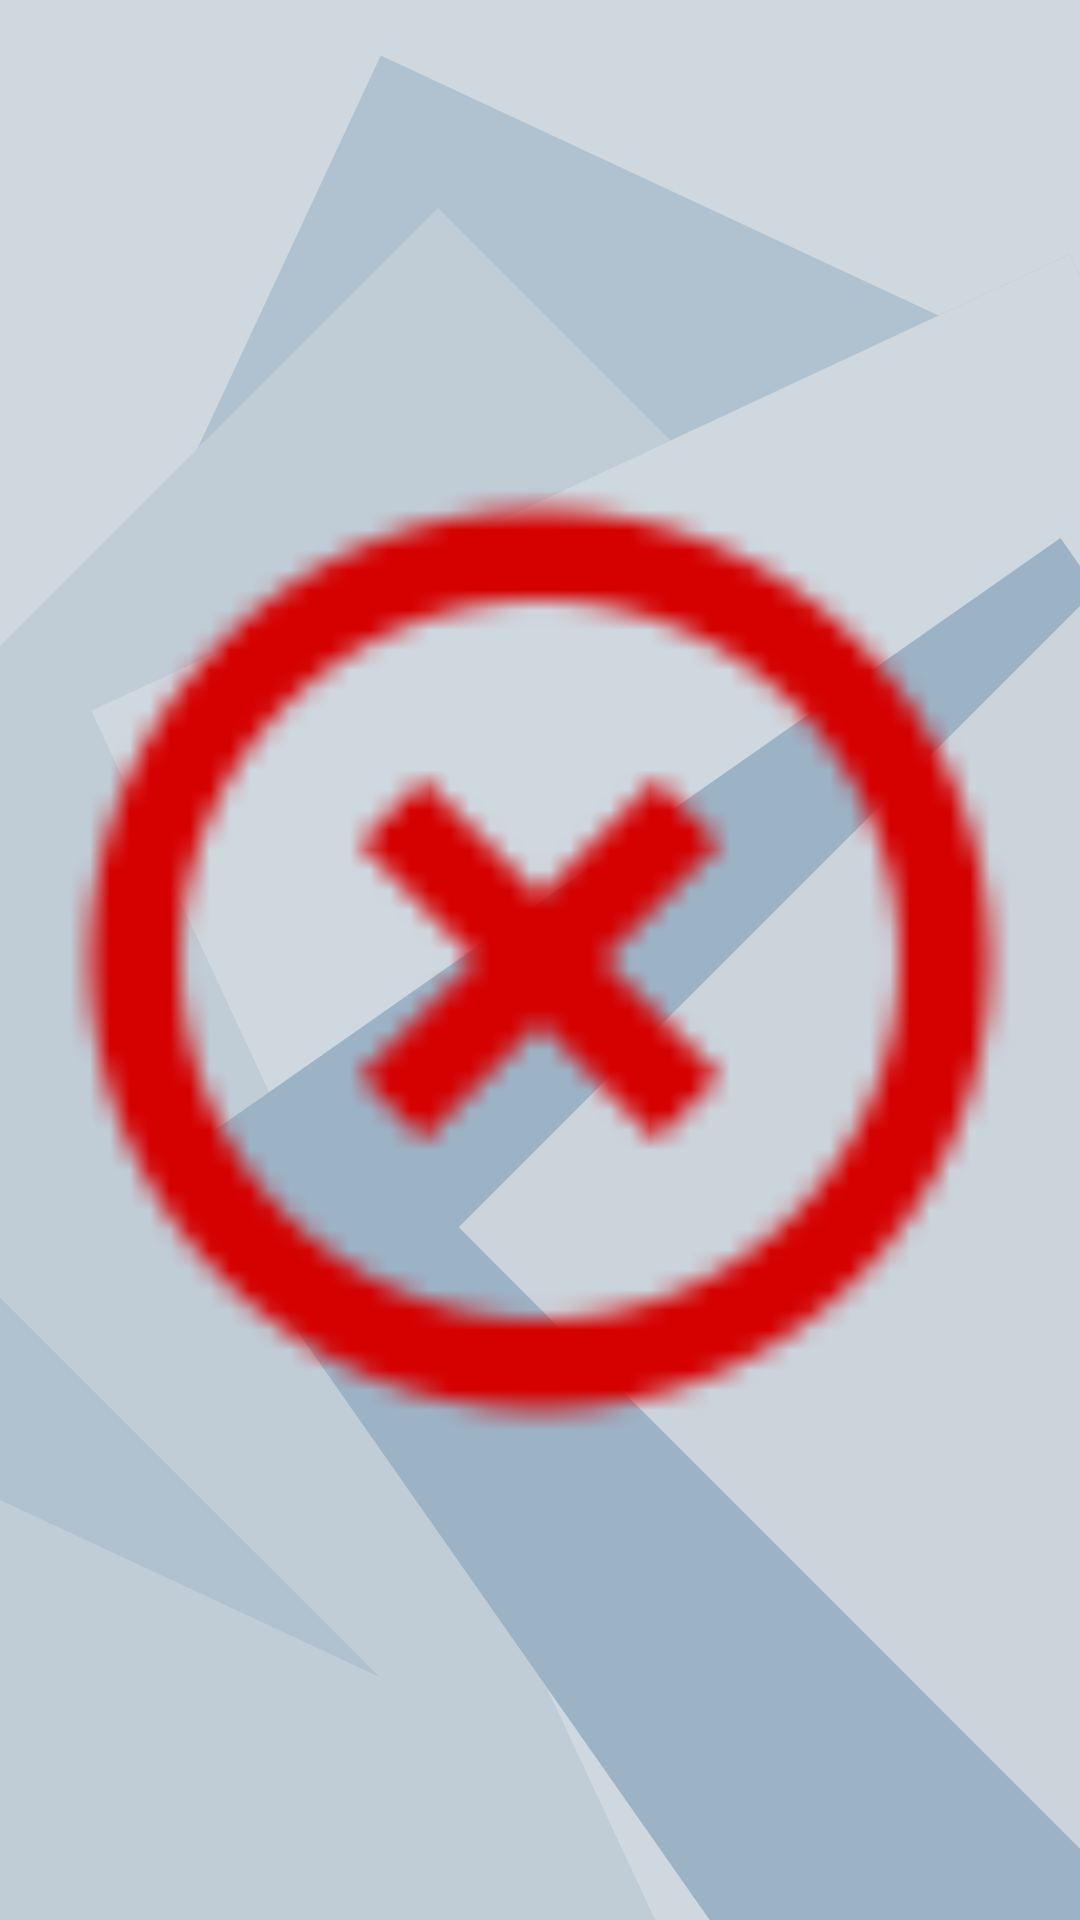

The Android layout XML behind this screen, and the referenced resources:
<!-- AndroidManifest.xml: application theme AppTheme -->
<!-- res/layout/speed_limit_view.xml -->
<?xml version="1.0" encoding="utf-8"?>
<FrameLayout xmlns:android="http://schemas.android.com/apk/res/android"
    android:layout_width="match_parent" android:layout_height="match_parent">

    <ImageView
        android:layout_width="fill_parent"
        android:layout_height="fill_parent"
        android:src="@drawable/ic_highlight_off_red_a700_18dp"
        android:scaleType="fitCenter"/>

    <TextView
        android:layout_width="fill_parent"
        android:layout_height="fill_parent"
        android:id="@id/text"
        android:padding="5dp"
        />

</FrameLayout>
<!-- resources referenced by this layout -->
<resources>
  <!-- drawable ic_highlight_off_red_a700_18dp: png bitmap (drawable-hdpi, 534 bytes) -->
  <style name="AppTheme" parent="Theme.AppCompat.Light.DarkActionBar">
          <item name="android:windowContentOverlay">@null</item>
          <item name="colorPrimary">@color/colorPrimary</item>
          <item name="colorPrimaryDark">@color/colorPrimaryDark</item>
          <item name="colorAccent">@color/colorAccent</item>
          <item name="android:textColorPrimary">@color/colorPrimary</item>
          <item name="android:textColor">@color/colorPrimary</item>
          <item name="android:windowBackground">@drawable/bg_design</item>
          <item name="android:textAllCaps">false</item>
          <item name="android:textSize">16sp</item>
          <item name="android:typeface">sans</item>
          <item name="drawerArrowStyle">@style/MaterialDrawer.DrawerArrowStyle</item>
          <item name="android:textAppearance">@style/TextAppearance.Text.Regular</item>
      </style>
  <color name="colorPrimary">@color/navy_blue_dark</color>
  <color name="colorPrimaryDark">@color/blue_black_dark</color>
  <color name="colorAccent">@color/black_effective</color>
  <!-- drawable bg_design: vector/xml drawable (drawable, 2634 chars, omitted) -->
  <style name="MaterialDrawer.DrawerArrowStyle" parent="Widget.AppCompat.DrawerArrowToggle">
          <item name="spinBars">false</item>
          <item name="color">@color/white</item>
      </style>
  <style name="TextAppearance.Text.Regular" parent="android:TextAppearance">
          <item name="fontPath">fonts/source-sans-pro/SourceSansPro-Regular.ttf</item>
      </style>
  <color name="navy_blue_dark">#1C3A4E</color>
  <color name="blue_black_dark">#13171d</color>
  <color name="black_effective">#2a2a2a</color>
  <color name="white">#ffffff</color>
</resources>
